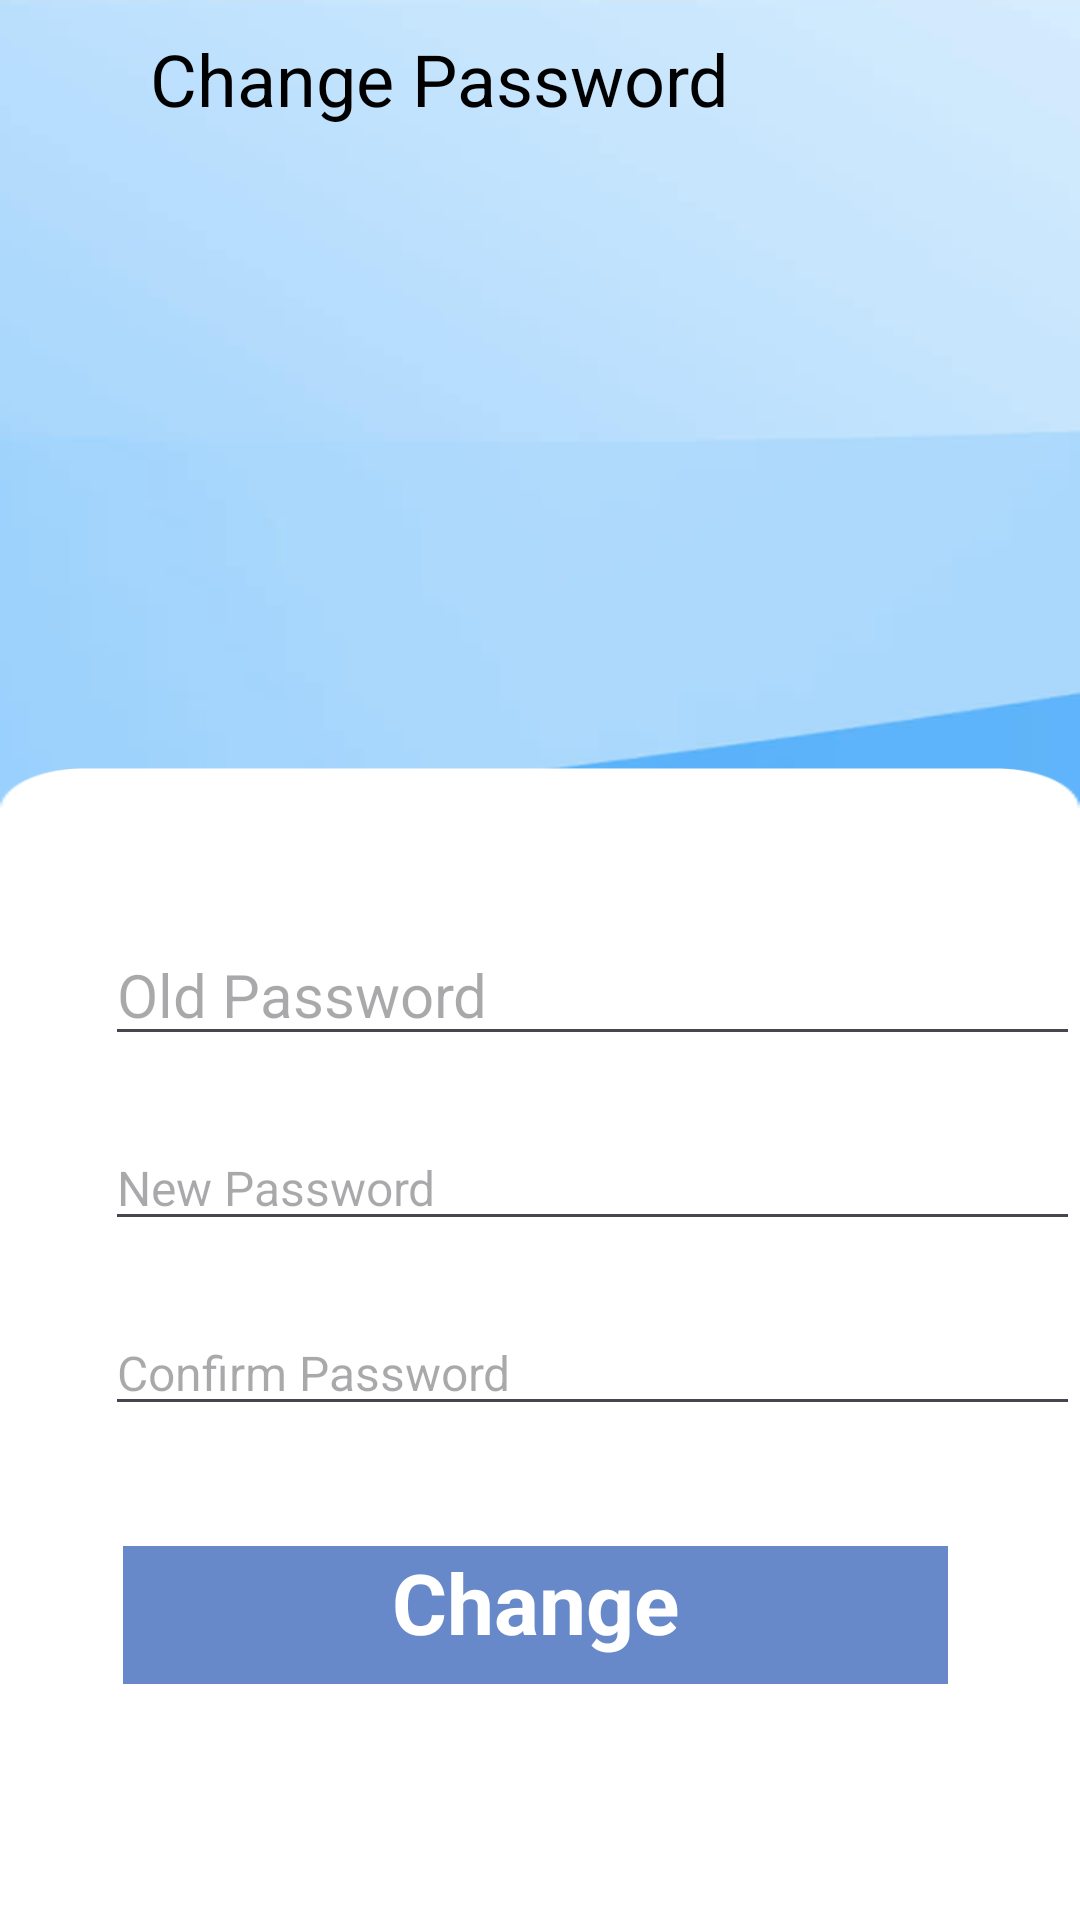

This screen was rendered from an Android layout file. Write that file and the resources it references.
<!-- AndroidManifest.xml: application theme Theme.Dynamic_view -->
<!-- res/layout/changepassword.xml -->
<?xml version="1.0" encoding="utf-8"?>
<androidx.constraintlayout.widget.ConstraintLayout xmlns:android="http://schemas.android.com/apk/res/android"
    xmlns:app="http://schemas.android.com/apk/res-auto"
    xmlns:tools="http://schemas.android.com/tools"
    android:layout_width="match_parent"
    android:layout_height="match_parent">

    <ImageView
        android:id="@+id/blue_b_1"
        android:layout_width="match_parent"
        android:layout_height="match_parent"
        android:contentDescription="@string/blue_b_1"
        android:scaleType="fitXY"
        android:src="@drawable/blue_b_1_ek1"
        tools:layout_editor_absoluteY="37dp" />
    <RelativeLayout
        android:id="@+id/relativeLayout"
        android:layout_width="wrap_content"
        android:layout_height="wrap_content"
        app:layout_constraintStart_toStartOf="parent"
        tools:ignore="MissingConstraints"
        tools:layout_editor_absoluteY="62dp">
        <ImageView
            android:id="@+id/back_icon"
            android:layout_width="18dp"
            android:layout_height="35dp"
            android:layout_marginStart="20dp"
            android:layout_marginEnd="10dp"
            android:layout_marginTop="10dp"
            android:contentDescription="backArrow"
            android:src="@drawable/arrowback" />
        <TextView
            android:id="@+id/title_id"
            android:layout_width="wrap_content"
            android:layout_height="36dp"
            android:layout_alignParentTop="true"
            android:layout_marginStart="2dp"
            android:layout_marginTop="10dp"
            android:layout_toEndOf="@id/back_icon"
            android:text="Change Password"
            android:textColor="@color/black"
            android:textSize="24sp"
            tools:ignore="MissingConstraints"
            tools:layout_editor_absoluteX="43dp"
            tools:layout_editor_absoluteY="61dp" />
    </RelativeLayout>

    <RelativeLayout
        android:id="@+id/heading_content"
        android:layout_width="wrap_content"
        android:layout_height="wrap_content"
        android:layout_marginTop="30dp"
        app:layout_constraintEnd_toEndOf="parent"
        app:layout_constraintHorizontal_bias="0.226"
        app:layout_constraintStart_toStartOf="parent"
        app:layout_constraintTop_toBottomOf="@+id/relativeLayout"
        tools:ignore="MissingConstraints">

        <View
            android:id="@+id/_bg__heading_content_ek1"
            android:layout_width="189dp"
            android:layout_height="77dp"
            android:layout_marginStart="-30dp"
            android:layout_marginTop="-222dp"
            android:background="@drawable/_bg__heading_content_ek1_shape" />

    </RelativeLayout>

    <androidx.constraintlayout.widget.ConstraintLayout
        android:id="@+id/scrollView3"
        android:layout_width="match_parent"
        android:layout_height="392dp"
        android:layout_marginTop="180dp"
        android:background="@drawable/curve_bg_ek1"
        app:layout_constraintEnd_toEndOf="parent"
        app:layout_constraintStart_toStartOf="parent"
        app:layout_constraintTop_toBottomOf="@+id/heading_content"
        tools:ignore="MissingConstraints">

        <RelativeLayout
            android:layout_width="match_parent"
            android:layout_height="358dp"
            android:layout_marginTop="24dp"
            app:layout_constraintTop_toTopOf="parent"
            tools:layout_editor_absoluteX="-5dp">


            <RelativeLayout
                android:id="@+id/mobile_number_email"
                android:layout_width="match_parent"
                android:layout_height="wrap_content"
                android:layout_marginStart="30dp"
                android:layout_marginTop="25dp">

                <EditText
                    android:id="@+id/oldPass"
                    android:layout_width="match_parent"
                    android:layout_height="wrap_content"
                    android:layout_marginLeft="5dp"
                    android:layout_marginTop="3dp"
                    android:hint="Old Password"
                    android:textColor="@color/oval_color"
                    android:textSize="20sp" />


            </RelativeLayout>

            <RelativeLayout
                android:id="@+id/pass_field"
                android:layout_width="wrap_content"
                android:layout_height="wrap_content"
                android:layout_below="@id/mobile_number_email"
                android:layout_alignStart="@+id/mobile_number_email"
                android:layout_alignEnd="@+id/mobile_number_email"
                android:layout_marginStart="0dp"
                android:layout_marginTop="20dp"
                android:layout_marginEnd="0dp">

                <EditText
                    android:id="@+id/newPass"
                    android:layout_width="match_parent"
                    android:layout_height="wrap_content"
                    android:layout_marginLeft="5dp"
                    android:layout_marginTop="3dp"
                    android:hint="New Password"
                    android:inputType="textPassword"
                    android:textColor="@color/oval_color"
                    android:textSize="16sp" />


            </RelativeLayout>

            <RelativeLayout
                android:id="@+id/confirm_pass"
                android:layout_width="wrap_content"
                android:layout_height="wrap_content"
                android:layout_below="@id/pass_field"
                android:layout_alignStart="@+id/mobile_number_email"
                android:layout_alignEnd="@+id/mobile_number_email"
                android:layout_marginStart="0dp"
                android:layout_marginTop="20dp"
                android:layout_marginEnd="0dp">

                <EditText
                    android:id="@+id/confirmPass"
                    android:layout_width="match_parent"
                    android:layout_height="wrap_content"
                    android:layout_marginLeft="5dp"
                    android:layout_marginTop="3dp"
                    android:hint="Confirm Password"
                    android:inputType="textPassword"
                    android:textColor="@color/oval_color"
                    android:textSize="16sp" />


            </RelativeLayout>

            <RelativeLayout
                android:id="@+id/tt"
                android:layout_width="326dp"
                android:layout_height="46dp"
                android:layout_below="@id/confirm_pass"
                android:layout_alignStart="@+id/pass_field"
                android:layout_alignEnd="@+id/pass_field"
                android:layout_marginStart="11dp"
                android:layout_marginTop="40dp"
                android:layout_marginEnd="44dp"
                android:background="@color/science_color">


                <TextView
                    android:id="@+id/sign_in"
                    android:layout_width="match_parent"
                    android:layout_height="match_parent"
                    android:text="Change"
                    android:textAlignment="center"
                    android:textColor="@color/_bg___02_login_ek2_color"
                    android:textSize="28dp"
                    android:textStyle="bold" />

            </RelativeLayout>


        </RelativeLayout>

    </androidx.constraintlayout.widget.ConstraintLayout>


</androidx.constraintlayout.widget.ConstraintLayout>
<!-- resources referenced by this layout -->
<resources>
  <color name="_bg___02_login_ek2_color">#FFFFFF</color>
  <color name="black">#FF000000</color>
  <color name="oval_color">#323643</color>
  <color name="science_color">#6789CA</color>
  <!-- drawable _bg__heading_content_ek1_shape (drawable) -->
  <?xml version="1.0" encoding="utf-8"?>
  <shape xmlns:android="http://schemas.android.com/apk/res/android"
  	android:shape="rectangle" >
  	<solid android:color="@color/_bg__background_ek1_color" />
  </shape>
  <!-- drawable blue_b_1_ek1: png bitmap (drawable, 42701 bytes) -->
  <!-- drawable curve_bg_ek1: png bitmap (drawable, 5081 bytes) -->
  <string name="blue_b_1">blue_b_1</string>
  <style name="Theme.Dynamic_view" parent="Base.Theme.Dynamic_view" />
  <color name="_bg__background_ek1_color">#000000</color>
  <style name="Base.Theme.Dynamic_view" parent="Theme.Material3.DayNight.NoActionBar">
          
          
      </style>
</resources>
